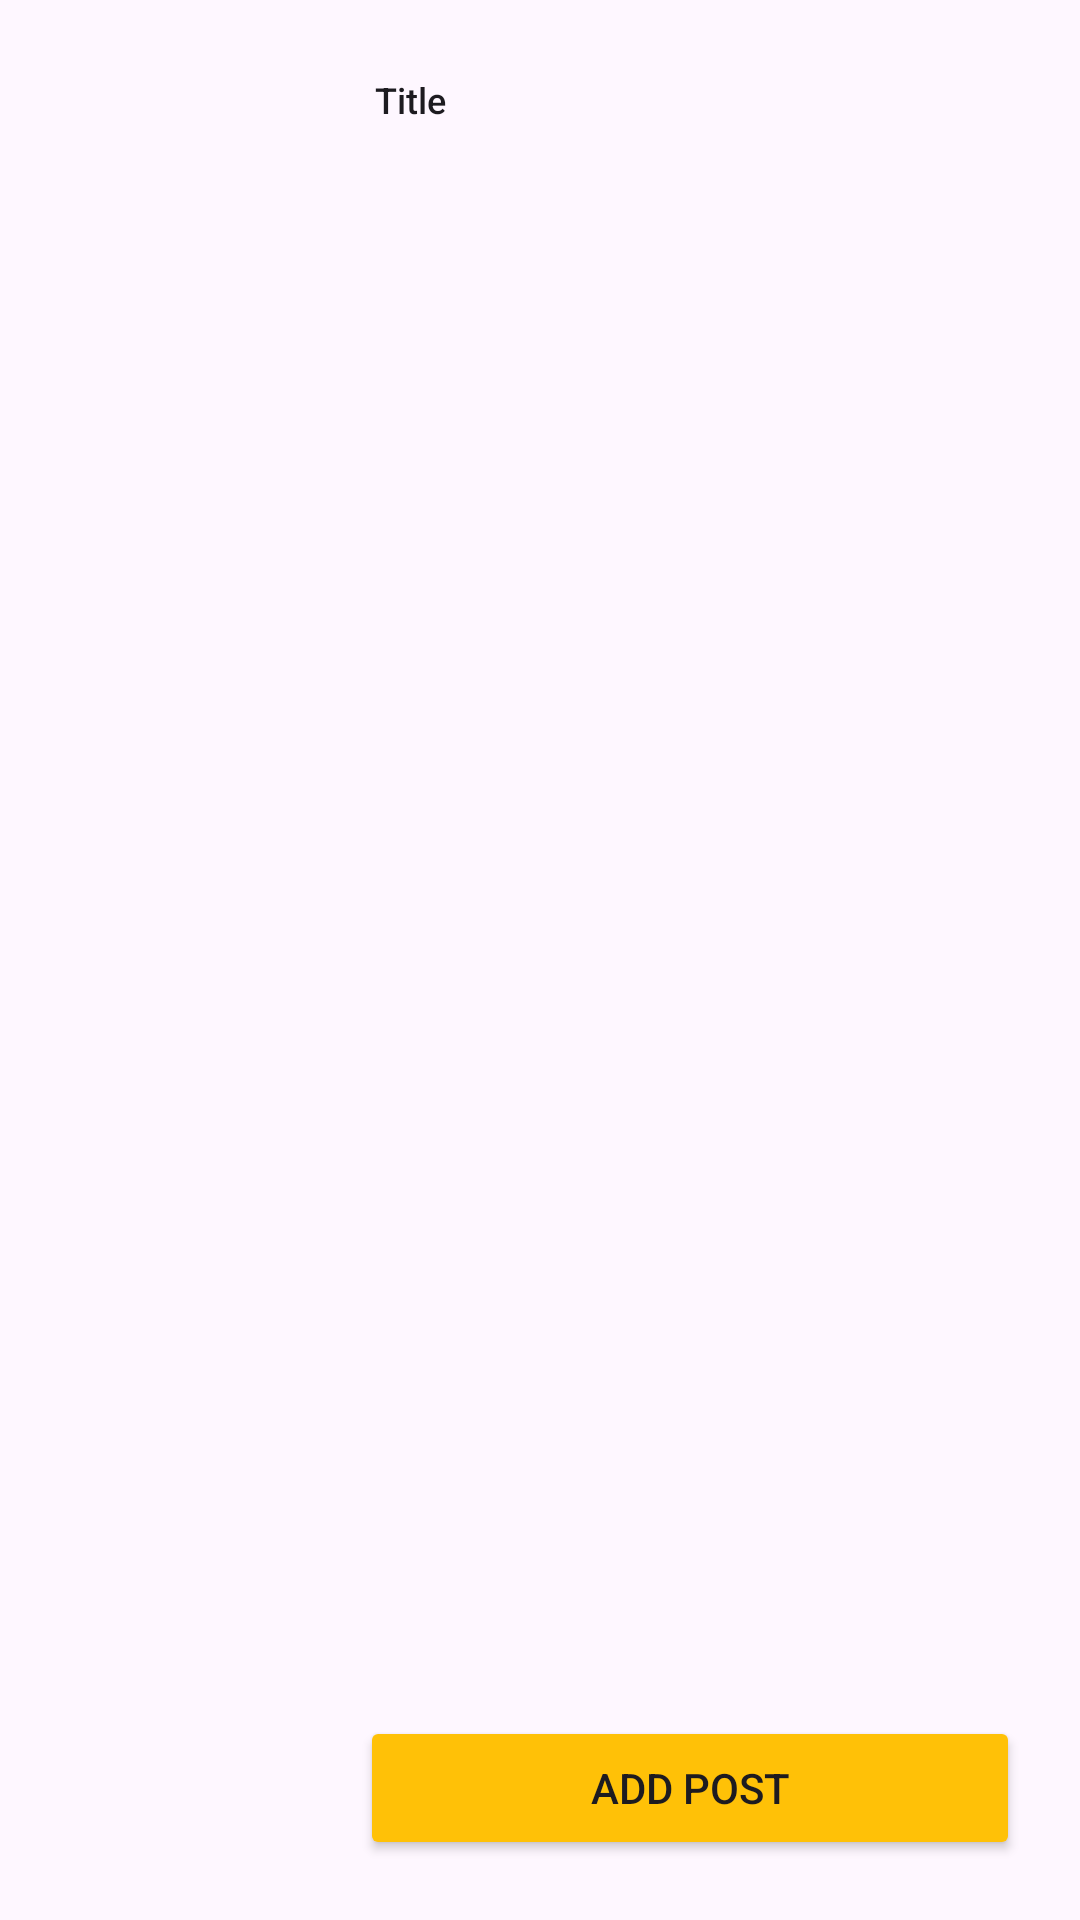

The Android layout XML behind this screen, and the referenced resources:
<!-- AndroidManifest.xml: application theme Theme.MovieMates -->
<!-- res/layout/movie.xml -->
<?xml version="1.0" encoding="utf-8"?>
<androidx.constraintlayout.widget.ConstraintLayout xmlns:android="http://schemas.android.com/apk/res/android"
    xmlns:app="http://schemas.android.com/apk/res-auto"
    xmlns:tools="http://schemas.android.com/tools"
    android:layout_width="match_parent"
    android:layout_height="200dp">

    <LinearLayout
        android:layout_width="match_parent"
        android:layout_height="match_parent"
        android:layout_margin="20dp"
        android:orientation="horizontal">
        <ImageView
            android:id="@+id/mediaImage"
            android:layout_width="100dp"
            android:layout_height="100dp"
            android:scaleType="centerInside"
            app:layout_constraintWidth_percent=".35" />

        <LinearLayout
            android:layout_width="match_parent"
            android:layout_height="match_parent"
            android:orientation="vertical">
            <TextView
                android:id="@+id/mediaTitle"
                android:layout_width="match_parent"
                android:layout_height="84dp"
                android:ellipsize="end"
                android:maxLines="2"
                android:layout_margin="5dp"
                android:textSize="12sp"
                android:gravity="top|start"
                android:text="Title"
                android:textAppearance="@style/TextAppearance.AppCompat.Light.SearchResult.Title"
                android:layout_weight="1" />
            <Button
                android:id="@+id/addPost"
                android:backgroundTint="@color/yellow"
                android:layout_width="match_parent"
                android:layout_height="wrap_content"
                android:text="Add Post" />
        </LinearLayout>




    </LinearLayout>

</androidx.constraintlayout.widget.ConstraintLayout>
<!-- resources referenced by this layout -->
<resources>
  <color name="yellow">#FFC107</color>
  <style name="Theme.MovieMates" parent="Base.Theme.MovieMates" />
  <style name="Base.Theme.MovieMates" parent="Theme.Material3.DayNight.NoActionBar">
          
          
      </style>
</resources>
